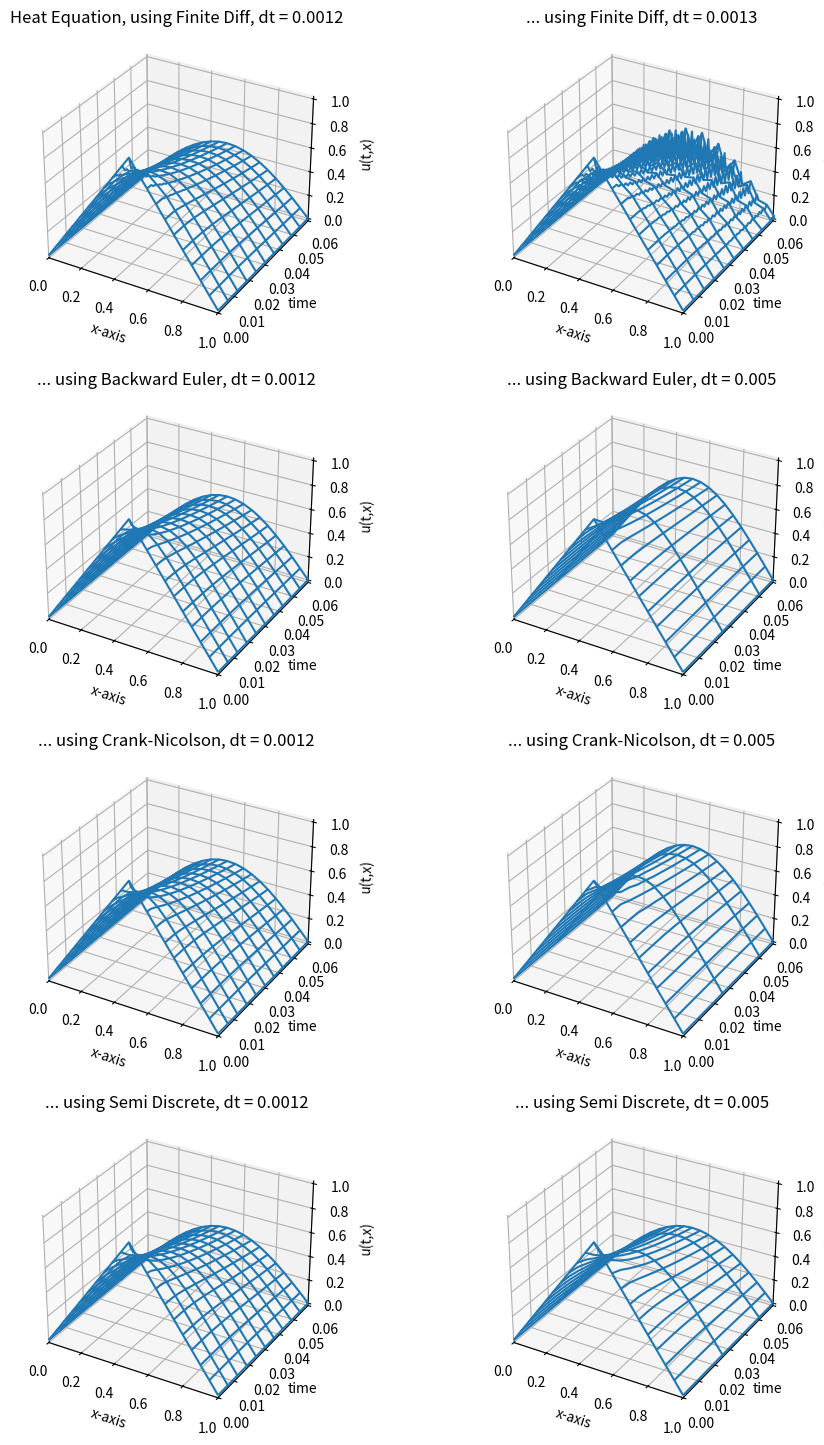

Generate this figure with matplotlib:
import numpy as np
import scipy.integrate as sci
import matplotlib.pyplot as pt
from mpl_toolkits.mplot3d import Axes3D


######## ######## ####### #######
# PARAMETERS

# boundaries
xMin = 0
xMax = 1.0
tMin = 0
tMax = 0.06
# tMax = 0.18

# boundary conditions
bc_xMin = 0
bc_xMax = 0

# step sizes
dx = 0.05
dt_Orig = 0.0012
dt_Odd = 0.0013
dt_Big = 0.005
######## ######## ####### #######


######## ######## ####### #######
# ANCILLARY FUNCTIONS

# apply the boundary conditions to u(t,x)
def applyBoundCond(fu) :
	xLen, tLen = fu.shape
	fu[0,:] = np.repeat( bc_xMin, tLen )
	fu[xLen-1,:] = np.repeat( bc_xMax, tLen)
	return
#end def ####### ####### ########

# apply the initial conditions to u(t,x)
def applyInitCond(fu, fx) :
	for i in range(len(fx)) :
		if fx[i] <= 0.5 :
			fu[i,0] = 2 * fx[i]
		else :
			fu[i,0] = 2 - (2 * fx[i])
	return
#end def ####### ####### ########

# apply conditions & solve for u(t,x)
#	using the desired method
def solve_u(fSolver, fdt, fdx) :

	ft = np.arange(tMin, tMax+dt, dt)
	fx = np.arange(xMin, xMax+dx, dx)
	# fdt = ft[1] - ft[0]
	# fdx = fx[1] - fx[0]
	tLen = len(ft)
	xLen = len(fx)
	u_tx = np.zeros( (xLen, tLen) )

	applyBoundCond(u_tx)
	applyInitCond(u_tx, fx)

	fSolver(u_tx, fdt, fdx)
	return u_tx
#end def ####### ####### ########

def plotMeshGrid(fFig, fu, fdt, fdx, fTitle) :
	ft = np.arange(tMin, tMax+dt, dt)
	fx = np.arange(xMin, xMax+dx, dx)
	mt, mx = np.meshgrid(ft, fx)
	# print(mx[20,50])
	# print( (mx.shape, mt.shape, u_tx.shape))
	fFig.plot_wireframe(mx, mt, fu, cstride=5)
	fFig.set_xlabel('x-axis')
	fFig.set_xlim([xMin, xMax])
	fFig.set_ylabel('time')
	fFig.set_ylim([tMin, tMax])
	fFig.set_zlabel('u(t,x)')
	fFig.set_title(fTitle)
	return
#end def ####### ####### ########

# apply Finite Differences to u(t,x)
def applyFiniDiff(fu, fdt, fdx) :
	xLen, tLen = fu.shape
	a = 1
	b = xLen-1

	# print(fu[a:b,0])

	const = fdt / (fdx * fdx)
	for ti in range(tLen-1) :
		k1Col = np.copy(fu[a:b,ti])

		coef1 = np.multiply(const, fu[(a+1):(b+1),ti])
		coef2 = np.multiply( (-2 * const), k1Col )
		coef3 = np.multiply(const, fu[(a-1):(b-1),ti])

		k1Col = np.add(k1Col, coef1)
		k1Col = np.add(k1Col, coef2)
		k1Col = np.add(k1Col, coef3)

		fu[a:b,(ti+1)] = k1Col

	return
#end def ####### ####### ########

# apply Backwards Euler to u(t,x)
def applyBackEuler(fu, fdt, fdx) :
	xLen, tLen = fu.shape
	a = 1
	b = xLen-1

	# print(fu[a:b,0])
	const = fdt / (fdx * fdx)
	for ti in range(tLen-1) :

		# # create a first guess at k+1
		# const = fdt / (fdx * fdx)
		# k1Guess = fu[a:b,ti]
		# k1Guess = np.add(k1Guess, np.multiply( (-2 * const), k1Guess ))
		# k1Guess = np.add(k1Guess, np.multiply(const, fu[(a+1):(b+1),ti]))
		# k1Guess = np.add(k1Guess, np.multiply(const, fu[(a-1):(b-1),ti]))
		# print(k1Guess)

		# create a first guess at k+1
		k1Guess = np.copy(fu[a:b,ti])
		# k1Guess = np.add(k1Guess, np.multiply( (-2 * const), k1Guess ))
		k1Guess = np.add(k1Guess, np.multiply(const, fu[(a+1):(b+1),ti]))
		k1Guess = np.add(k1Guess, np.multiply(const, fu[(a-1):(b-1),ti]))
		k1Guess = np.divide( k1Guess, (1 + (2 * const)) )
		k1GFull = np.copy(fu[:,ti])
		k1GFull[a:b] = k1Guess
		# print(k1GFull)
		# print(k1Guess)

		# # use the first guess to solve for k+1
		# k1Col = fu[a:b,ti]
		# k1Col = np.add(k1Col, np.multiply( (-2 * const), k1Col ))
		# k1Col = np.add(k1Col, np.multiply(const, k1GFull[(a+1):(b+1)]))
		# k1Col = np.add(k1Col, np.multiply(const, k1GFull[(a-1):(b-1)]))
		# print(k1Col)

		# use the first guess to solve for k+1
		k1Col = np.copy(fu[a:b,ti])
		# k1Col = np.add(k1Col, np.multiply( (-2 * const), k1Col ))
		k1Col = np.add(k1Col, np.multiply(const, k1GFull[(a+1):(b+1)]))
		k1Col = np.add(k1Col, np.multiply(const, k1GFull[(a-1):(b-1)]))
		k1Col = np.divide( k1Col, (1 + (2 * const)) )
		# print(k1Col)

		fu[a:b,(ti+1)] = k1Col

	# print(fu[a:b,0])
	return
#end def ####### ####### ########

# apply Backwards Euler to u(t,x)
def applyCrankNic(fu, fdt, fdx) :
	xLen, tLen = fu.shape
	a = 1
	b = xLen-1

	# print((fdt, fdx))
	# print("fu")
	# print(fu[a:b,0])
	cCN = fdt / (2 * fdx * fdx)
	cFD = fdt / (fdx * fdx)
	for ti in range(tLen-1) :
	# for ti in range(2) :

		# create a first guess at k+1
		k1Guess = np.copy(fu[a:b,ti])
		k1Guess = np.add(k1Guess, np.multiply(cFD, fu[(a+1):(b+1),ti]))
		k1Guess = np.add(k1Guess, np.multiply(cFD, fu[(a-1):(b-1),ti]))
		# k1Guess = np.add(k1Guess, np.multiply( (-2 * cFD), fu[a:b,ti]))
		k1Guess = np.divide( k1Guess, (1 + (2 * cFD)) )
		k1GFull = np.copy(fu[:,ti])
		k1GFull[a:b] = k1Guess
		# print(k1GFull)
		# print(k1Guess)


		# # Using exact same approach as FD
		# const = cFD
		# print(const)
		# print("fu")
		# print(fu[a:b,ti])
		# k1Col = np.copy(fu[a:b,ti])
		# coef1 = np.multiply(const, fu[(a+1):(b+1),ti])
		# coef2 = np.multiply( (-2 * const), k1Col )
		# coef3 = np.multiply(const, fu[(a-1):(b-1),ti])
		# k1Col = np.add(k1Col, coef1)
		# k1Col = np.add(k1Col, coef2)
		# k1Col = np.add(k1Col, coef3)
		# # fu[a:b,(ti+1)] = k1Col
		# k1GFull = np.copy(fu[:,ti])
		# k1GFull[a:b] = k1Col
		# # print("fu")
		# # print(fu[a:b,ti])
		# print(k1Col)


		# # create a first guess at k+1
		# # k1Guess = np.copy(fu[a:b,ti])
		# k1Guess = np.multiply( (1 - (2 * cFD)), fu[a:b,ti])
		# k1Guess = np.add(k1Guess, np.multiply(cFD, fu[(a+1):(b+1),ti]))
		# k1Guess = np.add(k1Guess, np.multiply(cFD, fu[(a-1):(b-1),ti]))
		# # k1Guess = np.add(k1Guess, np.multiply( (-2 * cFD), fu[a:b,ti]))
		# # k1Guess = np.divide( k1Guess, (1 + (2 * cFD)) )
		# k1GFull = np.copy(fu[:,ti])
		# k1GFull[a:b] = k1Guess
		# print("fu")
		# print(fu[a:b,ti])
		# print(k1Guess)


		# # create a first guess at k+1
		# # k1Guess = np.copy(fu[a:b,ti])
		# k1Guess = np.multiply( (1 - (2 * cFD)), fu[a:b,ti])
		# k1Guess = np.add(k1Guess, np.multiply(cFD, fu[(a+1):(b+1),ti]))
		# k1Guess = np.add(k1Guess, np.multiply(cFD, fu[(a-1):(b-1),ti]))
		# # k1Guess = np.add(k1Guess, np.multiply( (-2 * cFD), fu[a:b,ti]))
		# # k1Guess = np.divide( k1Guess, (1 + (2 * cFD)) )
		# k1GFull = np.copy(fu[:,ti])
		# k1GFull[a:b] = k1Guess
		# # print(k1GFull)
		# print(k1Guess)

		# print("fu")
		# print(fu[a:b,ti])
		# k1Guess = np.copy(fu[a:b,ti])
		# coef1 = np.multiply(cFD, fu[(a+1):(b+1),ti])
		# coef2 = np.multiply( (-2 * cFD), k1Guess )
		# coef3 = np.multiply(cFD, fu[(a-1):(b-1),ti])
		# k1Guess = np.add(k1Guess, coef1)
		# k1Guess = np.add(k1Guess, coef2)
		# k1Guess = np.add(k1Guess, coef3)
		# print(k1Guess)
		# k1GFull = np.copy(fu[:,ti])
		# k1GFull[a:b] = k1Guess


		# use the first guess as part of solution for k+1
		k1Col = np.copy(fu[a:b,ti])
		k1Col = np.add(k1Col, np.multiply(cCN, k1GFull[(a+1):(b+1)]))
		k1Col = np.add(k1Col, np.multiply(cCN, k1GFull[(a-1):(b-1)]))
		# k1Col = np.add(k1Col, np.multiply( (-2 * cCN), k1GFull[a:b]))
		k1Col = np.add(k1Col, np.multiply(cCN, fu[(a+1):(b+1),ti]))
		k1Col = np.add(k1Col, np.multiply( (-2 * cCN), fu[a:b,ti]))
		k1Col = np.add(k1Col, np.multiply(cCN, fu[(a-1):(b-1),ti]))
		k1Col = np.divide( k1Col, (1 + (2 * cCN)) )
		# print(fu[a:b,0])
		# print(k1Col)

		fu[a:b,(ti+1)] = k1Col

	# print(fu[a:b,0])
	return
#end def ####### ####### ########

def applySemiDiscreteSys(fu, fdt, fdx) :
	xLen, tLen = fu.shape
	a = 1
	b = xLen-1

	# u0 = fu[:,0]
	# # u_prime = semiDisc_uPrime(u0, fdx)
	# # print(u0)
	# uNext = semiDisc_ut(u0, fdx)

	# fu[:,1] = uNext
	# print(fu)

	u0 = fu[1,0]
	u0 = fu[a:b,0]
	# u0 = fu[:,0]
	# print(u0)
	ft = np.arange(tMin, tMax+fdt, fdt)
	# print("Calling ODE")
	u_x = sci.odeint(f, u0, ft)#, args=(fdx))
	# print("Finished ODE")
	# print(fu[0:2,:])
	u_x_T = np.transpose(u_x)
	# print(u_x_T[0:2,:])
	# print(u_x)

	# ru = np.copy(fu)
	# ru[a:b,:] = u_x_T
	# print(ru)
	
	# return ru

	fu[a:b,:] = u_x_T
	return
#end def ####### ####### ########

def f(fu_x, ft0) :#, fdx) :

	# print(ft0)

	fdx = 0.05
	tLen = len(fu_x)

	denom = (fdx * fdx)
	A = np.multiply( -2, np.eye(tLen) )
	A = np.add(A, np.eye((tLen), k=1))
	A = np.add(A, np.eye((tLen), k=-1))
	u_prime = np.dot(A, fu_x)
	u_prime = np.divide(u_prime, denom)
	# print(u_prime)

	return u_prime
#end def ####### ####### ########

# def semiDisc_uPrime(fu, fdx) :
# 	print("started func")
# 	xLen = fu.shape[0]
# 	print(fu.shape)
# 	a = 1
# 	b = xLen-1

# 	# solve for u'(t,x), based on present time at u(t,x)
# 	u_prime = np.copy(fu)
# 	denom = (2 * fdx * fdx)
# 	# for ti in range(tLen) :

# 	A = np.multiply( -2, np.eye(xLen-2) )
# 	A = np.add(A, np.eye((xLen-2), k=1))
# 	A = np.add(A, np.eye((xLen-2), k=-1))
# 	u_prime[a:b] = np.dot(A, fu[a:b])
# 	u_prime = np.divide(u_prime, denom)
# 	print(u_prime)

# 	# up_t = np.multiply( (-2), fu[a:b] )
# 	# up_t = np.add(up_t, fu[(a+1):(b+1)])
# 	# up_t = np.add(up_t, fu[(a-1):(b-1)])
# 	# up_t = np.divide(up_t, denom)
# 	# # #end loop
# 	# u_prime[a:b] = up_t

# 	return 
# #end def ####### ####### ########

# def semiDisc_ut(fu0, fdx) :
# 	xLen = fu0.shape[0]
# 	a = 1
# 	b = xLen-1
# 	print((a,b))

# 	# tArray = np.repeat(ft, xLen)
# 	dxArray = np.repeat(fdx, xLen)
# 	print(dxArray)
# 	tArray = [0,1]

# 	print("calling func")
# 	u_t = sci.odeint(semiDisc_uPrime, fu0, fdx)
# 	print("returned")
# 	print(u_t)

# 	return u_t
# #end def ####### ####### ########



######## ######## ####### #######
# PRIMARY FUNCTION
print("")

# Prepare figure for plotting
fig = pt.figure(figsize=(11, 18))


# Part 1: use Finite Diff w/ delta t = 0.0012 ------------

# Create the function range
# dx = 0.05
# dt = 0.0012
# x = np.arange(xMin, xMax+dx, dx)
# t = np.arange(tMin, tMax+dt, dt)
# xLen = len(x)
# tLen = len(t)

# u_tx = np.zeros( (xLen, tLen) )
# # print(x)
# applyBoundCond(u_tx)
# # print(u_tx)

# applyInitCond(u_tx, x)
# # print(u_tx)

# applyFiniDiff(u_tx, x, xDelta, tDelta)
# # print(u_tx)
dt = dt_Orig
u_Part1 = solve_u(applyFiniDiff, dt, dx)

# print(u_Part1[1:len(u_Part1)-1,1])

# print((t.shape, x.shape, u_Part1.shape))

# Figure 1: Finite Diff plot
ax1 = fig.add_subplot(421, projection='3d')
# mt, mx = np.meshgrid(t, x)
# # print(mx[20,50])
# # print( (mx.shape, mt.shape, u_tx.shape))
# ax1.plot_wireframe(mx, mt, u_tx, cstride=10)
# ax1.set_xlabel('x-axis')
# ax1.set_xlim([xMin, xMax])
# ax1.set_ylabel('time')
# ax1.set_ylim([tMin, tMax])
# ax1.set_zlabel('u(t,x)')
# ax1.set_title('Heat Equation, using Finite Difference')
figTit = 'Heat Equation, using Finite Diff, dt = {}'.format(dt)
plotMeshGrid(ax1, u_Part1, dt, dx, figTit)


# Part 2: use Finite Diff w/ delta t = 0.0013 ------------

# Create the function range
# dx = 0.05
# dt = 0.0013
# dt = 0.005
# x = np.arange(xMin, xMax+dx, dx)
# t = np.arange(tMin, tMax+dt, dt)

dt = dt_Odd
u_Part2 = solve_u(applyFiniDiff, dt, dx)

# Figure 2: FD w/ different tDelta plot
ax2 = fig.add_subplot(422, projection='3d')
figTit = '... using Finite Diff, dt = {}'.format(dt)
plotMeshGrid(ax2, u_Part2, dt, dx, figTit)


# Part 3: use Backward Euler -----------------------------

# Create the function range
# dx = 0.05
# dt = 0.005
# dt = 0.0012
# x = np.arange(xMin, xMax+dx, dx)
# t = np.arange(tMin, tMax+dt, dt)

dt = dt_Orig
u_Part3 = solve_u(applyBackEuler, dt, dx)
# print(u_Part3[:,0])

# print((t.shape, x.shape, u_Part3.shape))

# Figure 3: FD w/ different tDelta plot
ax3 = fig.add_subplot(423, projection='3d')
figTit = '... using Backward Euler, dt = {}'.format(dt)
plotMeshGrid(ax3, u_Part3, dt, dx, figTit)


# Create the function range
# dx = 0.05
# dt = 0.005
# dt = 0.0012
# x = np.arange(xMin, xMax+dx, dx)
# t = np.arange(tMin, tMax+dt, dt)

dt = dt_Big
u_Part3 = solve_u(applyBackEuler, dt, dx)
# print(u_Part3[:,0])

# print((t.shape, x.shape, u_Part3.shape))

# Figure 3: FD w/ different tDelta plot
ax3 = fig.add_subplot(424, projection='3d')
figTit = '... using Backward Euler, dt = {}'.format(dt)
plotMeshGrid(ax3, u_Part3, dt, dx, figTit)


# Part 4: use Crick-Nicolson -----------------------------

# Create the function range
# dx = 0.05
# dt = 0.005
# dt = 0.0012
# x = np.arange(xMin, xMax+dx, dx)
# t = np.arange(tMin, tMax+dt, dt)

dt = dt_Orig
u_Part4 = solve_u(applyCrankNic, dt, dx)

# Figure 4: FD w/ different tDelta plot
ax4 = fig.add_subplot(425, projection='3d')
figTit = '... using Crank-Nicolson, dt = {}'.format(dt)
plotMeshGrid(ax4, u_Part4, dt, dx, figTit)


# Create the function range
# dx = 0.05
# dt = 0.005
# dt = 0.0012
# x = np.arange(xMin, xMax+dx, dx)
# t = np.arange(tMin, tMax+dt, dt)

dt = dt_Big
u_Part4 = solve_u(applyCrankNic, dt, dx)

# Figure 4: FD w/ different tDelta plot
ax4 = fig.add_subplot(426, projection='3d')
figTit = '... using Crank-Nicolson, dt = {}'.format(dt)
plotMeshGrid(ax4, u_Part4, dt, dx, figTit)


# Part 5: use Crick-Nicolson w/ delta t = 0.005 ----------

# Create the function range
# dx = 0.05
# dt = 0.005
# x = np.arange(xMin, xMax+dx, dx)
# t = np.arange(tMin, tMax+dt, dt)
# dt = 0.0012

dt = dt_Orig
u_Part5 = solve_u(applySemiDiscreteSys, dt, dx)
# print(u_Part5)

# Figure 4: FD w/ different tDelta plot
ax5 = fig.add_subplot(427, projection='3d')
figTit = '... using Semi Discrete, dt = {}'.format(dt)
plotMeshGrid(ax5, u_Part5, dt, dx, figTit)


# dt = 0.005

dt = dt_Big
u_Part5 = solve_u(applySemiDiscreteSys, dt, dx)
# print(u_Part5)

# Figure 4: FD w/ different tDelta plot
ax5 = fig.add_subplot(428, projection='3d')
figTit = '... using Semi Discrete, dt = {}'.format(dt)
plotMeshGrid(ax5, u_Part5, dt, dx, figTit)











pt.show()